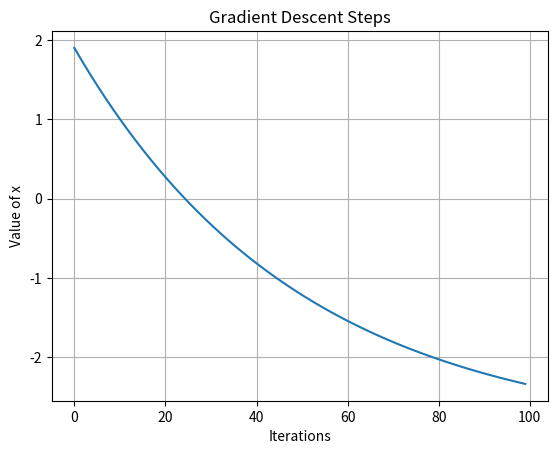

This figure's Python source:
import numpy as np
import matplotlib.pyplot as plt

x = 2 # Starting point
lr = 0.01 # Learning rate
prec = 0.000001 # Precision
prev_step_size = 1 # Initial step size
max_iter = 100 # Maximum iterations
iters = 0
gf = lambda x: 2 * (x + 3) # Gradient function (derivative of f)

gd = [] # List to store values
while prec < prev_step_size and iters < max_iter:
    prev = x
    x = x - lr * gf(prev)
    # Update step
    prev_step_size = abs(x - prev)
    iters += 1
    gd.append(x) # Append the current value to the list
    print("Iterations:", iters, "value:", x)
print("local minima:", x)

plt.plot(gd)
plt.title('Gradient Descent Steps')
plt.xlabel('Iterations')
plt.ylabel('Value of x')
plt.grid(True)
plt.show()